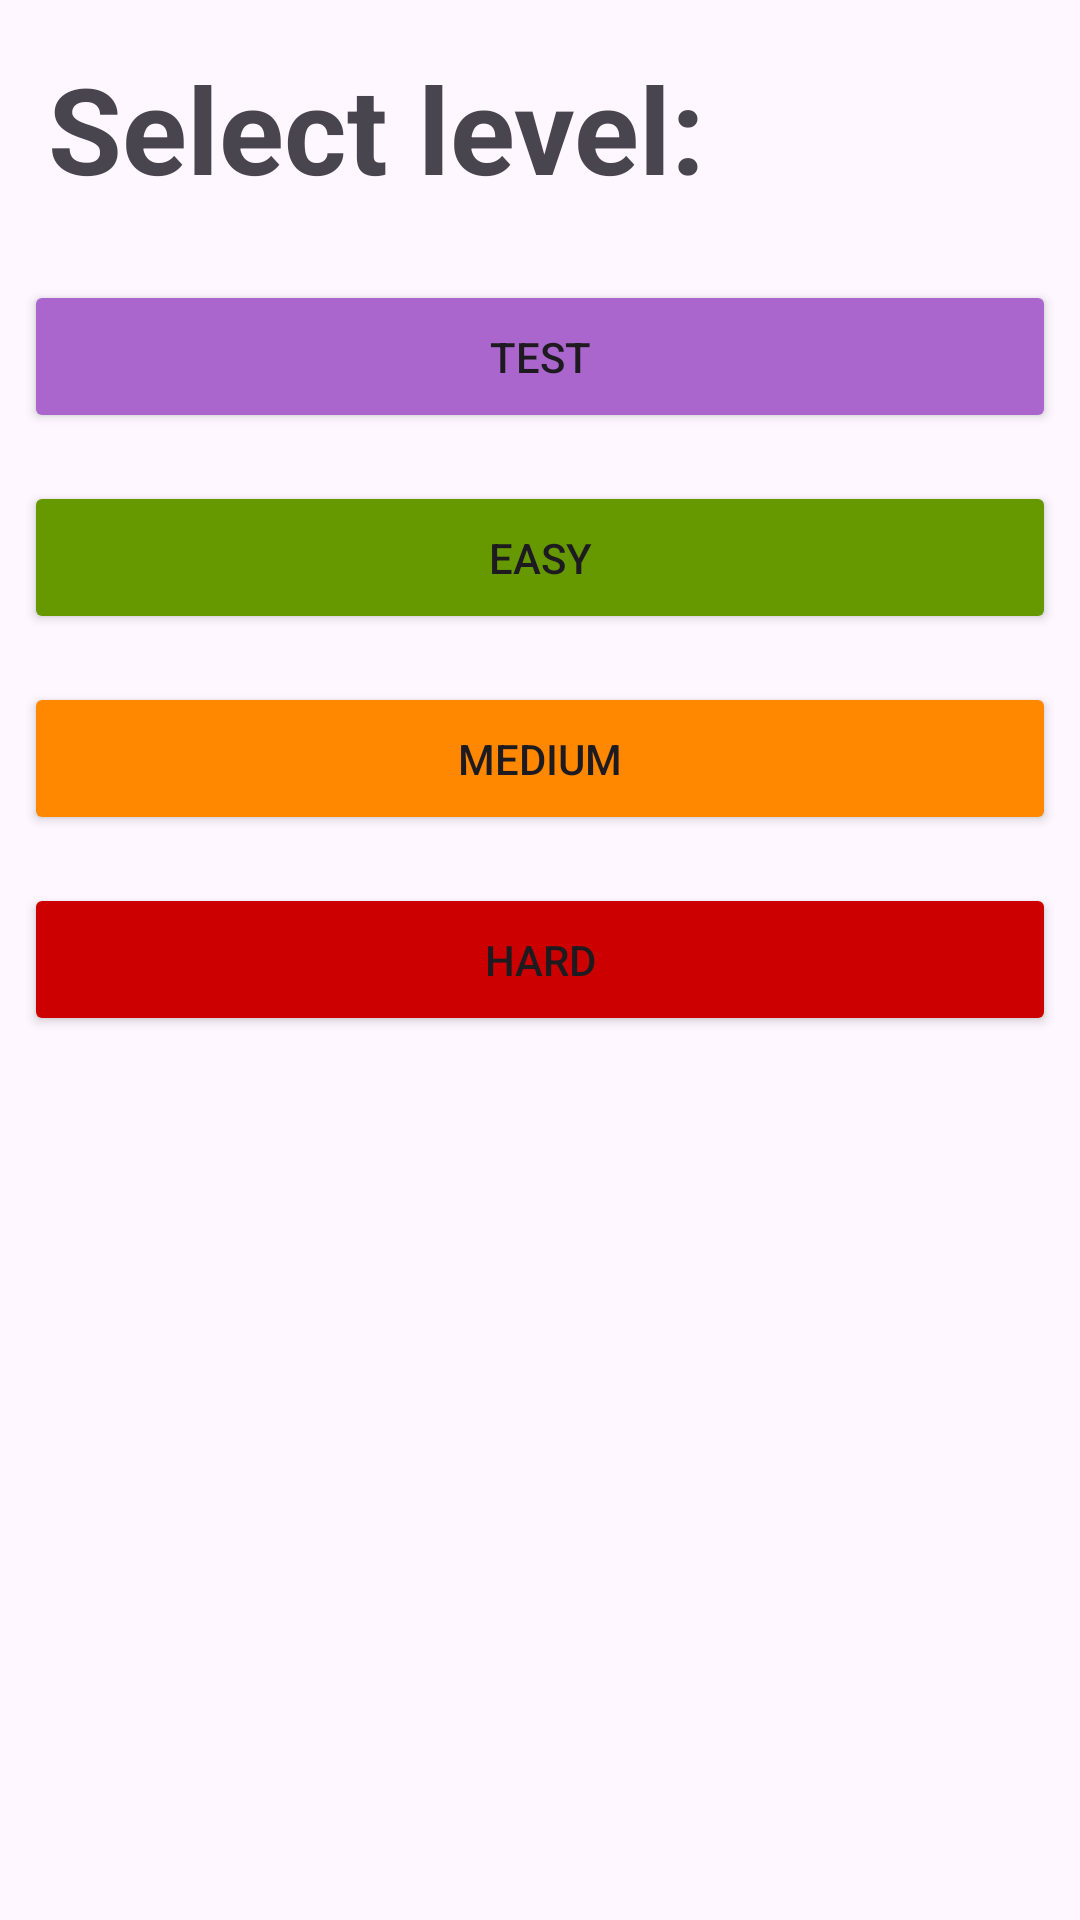

Here is an Android app screen rendered from its layout file. Give the layout XML and the strings, colors and styles it references.
<!-- AndroidManifest.xml: application theme Theme.FastMath -->
<!-- res/layout/fragment_choose_level.xml -->
<?xml version="1.0" encoding="utf-8"?>
<layout>

    <LinearLayout xmlns:android="http://schemas.android.com/apk/res/android"
        xmlns:tools="http://schemas.android.com/tools"
        android:layout_width="match_parent"
        android:layout_height="match_parent"
        android:orientation="vertical"
        tools:context=".presentation.ChooseLevelFragment">

        <TextView
            android:layout_width="match_parent"
            android:layout_height="wrap_content"
            android:layout_margin="8dp"
            android:padding="8dp"
            android:text="@string/select_level"
            android:textSize="40sp"
            android:textStyle="bold" />

        <Button
            android:id="@+id/buttonTest"
            android:layout_width="match_parent"
            android:layout_height="wrap_content"
            android:layout_margin="8dp"
            android:backgroundTint="@android:color/holo_purple"
            android:padding="16dp"
            android:text="@string/test" />

        <Button
            android:id="@+id/buttonEasy"
            android:layout_width="match_parent"
            android:layout_height="wrap_content"
            android:layout_margin="8dp"
            android:backgroundTint="@android:color/holo_green_dark"
            android:padding="16dp"
            android:text="@string/easy" />

        <Button
            android:id="@+id/buttonMedium"
            android:layout_width="match_parent"
            android:layout_height="wrap_content"
            android:layout_margin="8dp"
            android:backgroundTint="@android:color/holo_orange_dark"
            android:padding="16dp"
            android:text="@string/medium" />

        <Button
            android:id="@+id/buttonHard"
            android:layout_width="match_parent"
            android:layout_height="wrap_content"
            android:layout_margin="8dp"
            android:backgroundTint="@android:color/holo_red_dark"
            android:padding="16dp"
            android:text="@string/hard" />

    </LinearLayout>
</layout>
<!-- resources referenced by this layout -->
<resources>
  <string name="easy">EASY</string>
  <string name="hard">HARD</string>
  <string name="medium">MEDIUM</string>
  <string name="select_level">Select level:</string>
  <string name="test">TEST</string>
  <style name="Theme.FastMath" parent="Base.Theme.FastMath" />
  <style name="Base.Theme.FastMath" parent="Theme.Material3.DayNight.NoActionBar">
          
          
      </style>
</resources>
